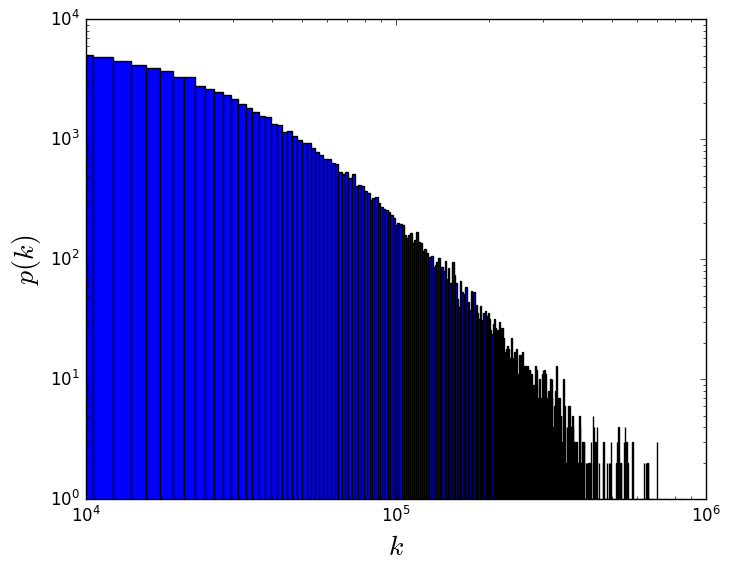

Recreate this plot in Python.
import numpy as np
import matplotlib.pyplot as plt
plt.style.use('classic')

x = np.random.lognormal(10, 1, 100000)
#x = x[(x > 10**4) & (x < 10**6)]
#plt.hist(x, bins = 100, log = 'True')
plt.hist(x, bins = 1000, log = 'True')
plt.xscale('log')
plt.xlabel(r'$k$', fontsize = 20)
plt.ylabel(r'$p(k)$', fontsize = 20)
plt.xlim(xmin = 10**4, xmax = 10**6)
plt.savefig('lognormal.pdf')
